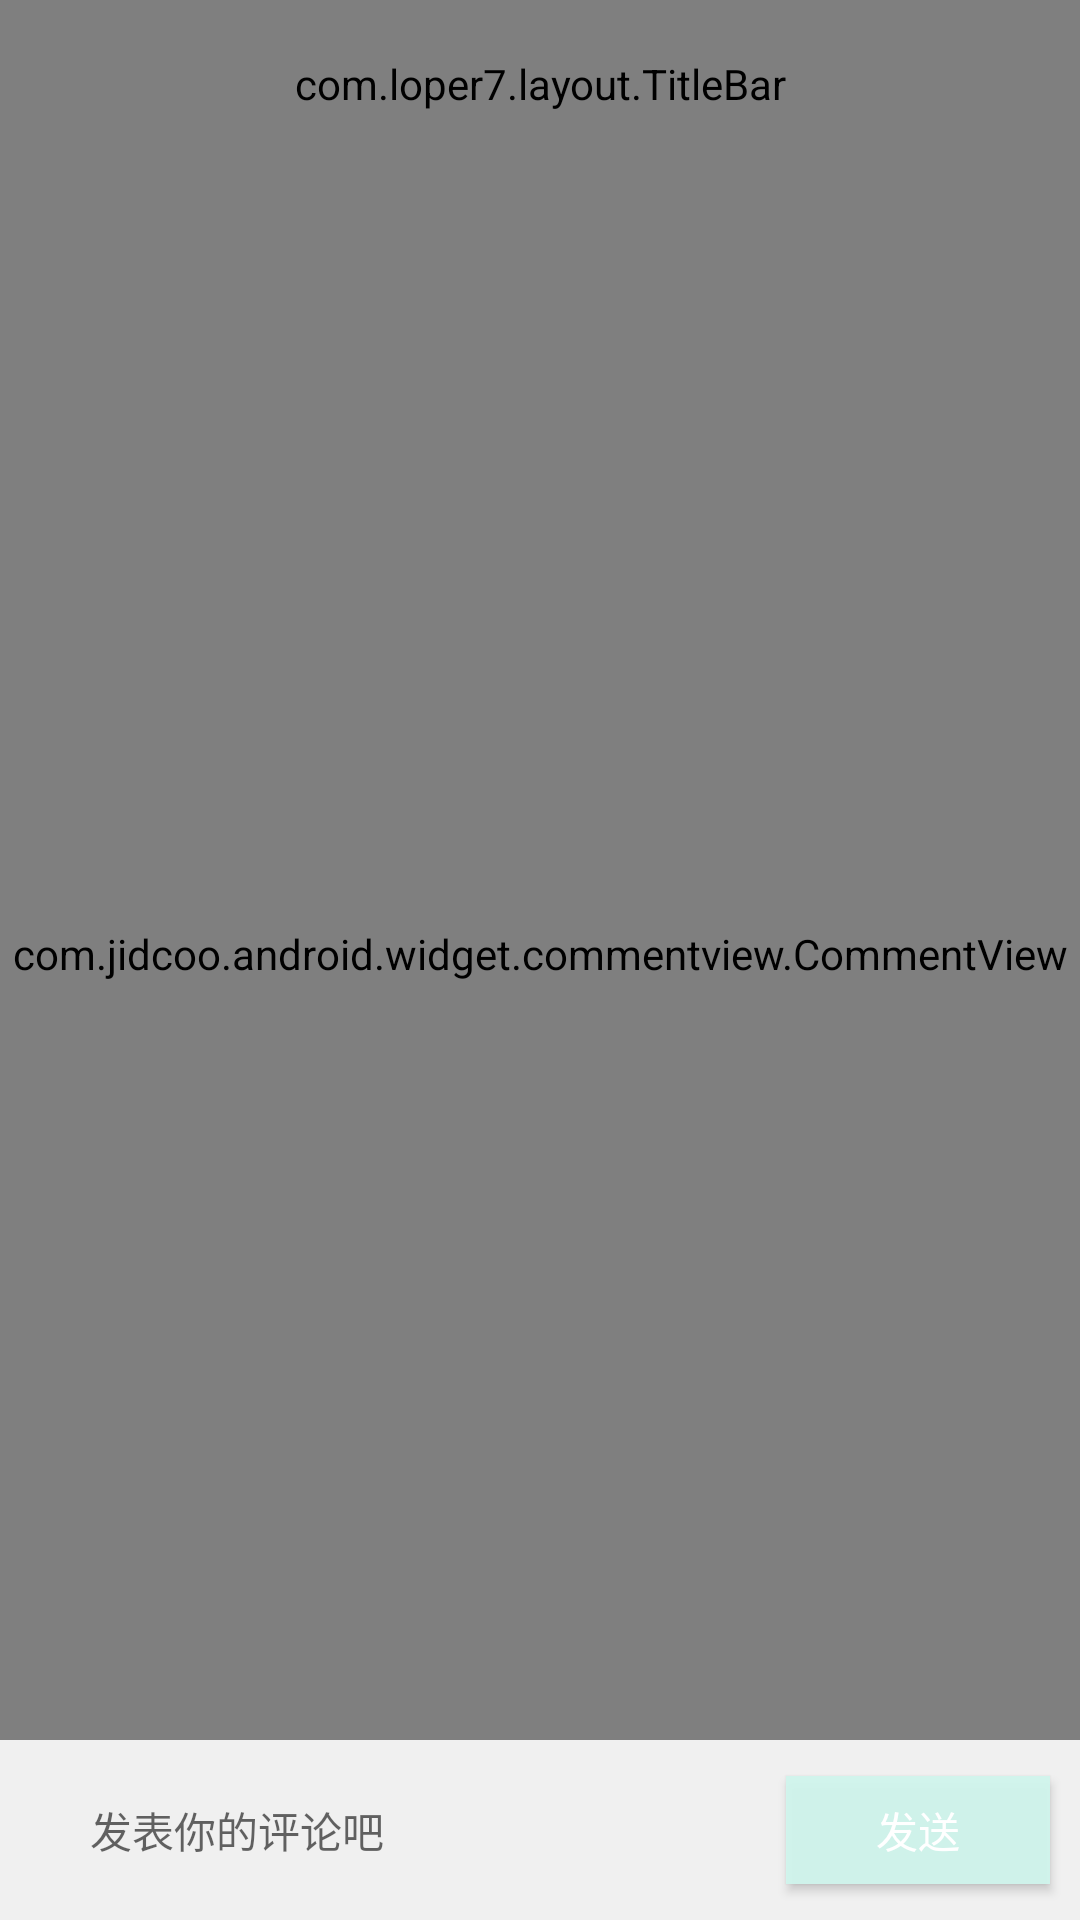

Layout XML and referenced resources for this Android screen:
<!-- AndroidManifest.xml: application theme Theme.EasyTalk -->
<!-- res/layout/activity_message_detail.xml -->
<?xml version="1.0" encoding="utf-8"?>
<LinearLayout xmlns:android="http://schemas.android.com/apk/res/android"
    xmlns:app="http://schemas.android.com/apk/res-auto"
    android:layout_width="match_parent"
    android:layout_height="match_parent"
    android:background="#ffffff"
    android:orientation="vertical">

    <com.loper7.layout.TitleBar
        android:id="@+id/title_b"
        android:layout_width="match_parent"
        android:layout_height="56dp"
        app:tBackImage="@drawable/nav_return_white"
        app:tBackgroundColor="@color/blue_1"
        app:tCenterTitle="true"
        app:tMenuImage="@drawable/menu_white_24"
        app:tUseRipple="true"
        app:tTitleText="details"
        app:tTitleTextColor="@android:color/white"
        app:tTitleTextSize="22sp" />

    <com.jidcoo.android.widget.commentview.CommentView
        android:id="@+id/myCommentView"
        android:layout_width="match_parent"
        android:layout_height="match_parent"
        android:layout_weight="1" />

    <LinearLayout
        android:layout_width="match_parent"
        android:layout_height="wrap_content">

        <include
            layout="@layout/editor"
            android:visibility="visible" />
    </LinearLayout>

</LinearLayout>
<!-- res/layout/editor.xml (included above) -->
<?xml version="1.0" encoding="utf-8"?>
<LinearLayout xmlns:android="http://schemas.android.com/apk/res/android"
    android:layout_width="match_parent"
    android:layout_height="60dp"
    android:background="#f0f0f0"
    android:orientation="horizontal">


    <LinearLayout
        android:layout_width="0dp"
        android:layout_height="match_parent"
        android:layout_marginLeft="20dp"
        android:layout_marginTop="10dp"
        android:layout_marginRight="20dp"
        android:layout_marginBottom="10dp"
        android:layout_weight="2"
        android:background="@drawable/round_shape"
        android:focusableInTouchMode="true"
        android:paddingLeft="10dp">


        <EditText
            android:id="@+id/editor"
            android:layout_width="match_parent"
            android:layout_height="match_parent"
            android:background="@null"
            android:hint="发表你的评论吧"
            android:singleLine="true"
            android:textSize="14sp" />

    </LinearLayout>

    <Button
        android:id="@+id/button"
        android:layout_width="wrap_content"
        android:layout_height="match_parent"
        android:layout_marginTop="12dp"
        android:layout_marginRight="10dp"
        android:layout_marginBottom="12dp"
        android:background="@color/recv_color"
        android:text="发送"
        android:textColor="#ffffff" />
</LinearLayout>
<!-- resources referenced by this layout -->
<resources>
  <color name="blue_1">#EE6699FF</color>
  <color name="recv_color">#EED0F6ED</color>
  <!-- drawable menu_white_24: png bitmap (drawable, 168 bytes) -->
  <!-- drawable nav_return_white: png bitmap (drawable, 149 bytes) -->
  <style name="Theme.EasyTalk" parent="Theme.MaterialComponents.DayNight.DarkActionBar">
          
          <item name="colorPrimary">@color/blue_1</item>
          <item name="colorPrimaryVariant">@color/blue_2</item>
          <item name="colorOnPrimary">@color/white</item>
          
          <item name="colorSecondary">@color/teal_200</item>
          <item name="colorSecondaryVariant">@color/teal_700</item>
          <item name="colorOnSecondary">@color/red</item>
          
          <item name="android:statusBarColor" tools:targetApi="l">?attr/colorPrimaryVariant</item>
  
          
      </style>
  <color name="blue_2">#EE3366CC</color>
  <color name="white">#FFFFFFFF</color>
  <color name="teal_200">#BB03DAC5</color>
  <color name="teal_700">#BB018786</color>
  <color name="red">#E91E63</color>
</resources>
